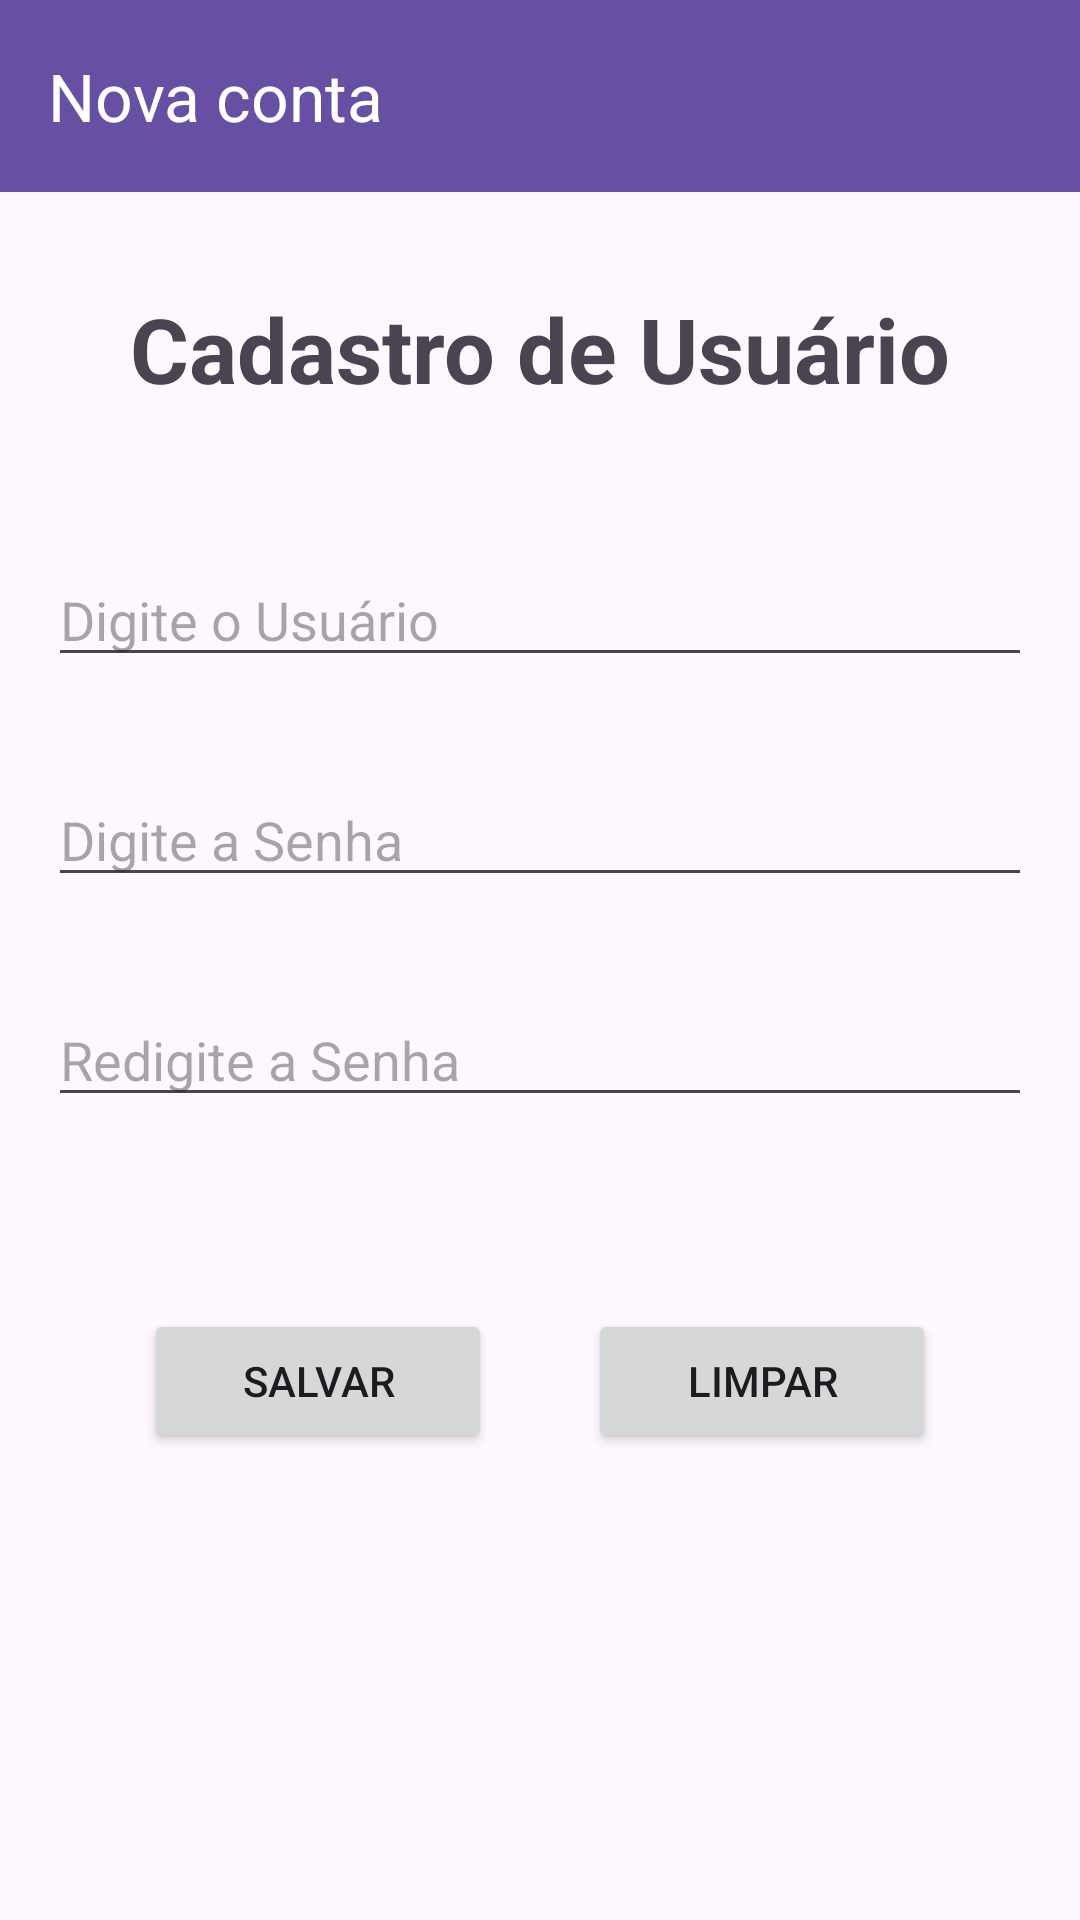

Reconstruct the res/layout file that produces this screen, plus the resources it refers to.
<!-- AndroidManifest.xml: application theme Theme.MeuCadastroDeAlunosADS -->
<!-- res/layout/activity_new_account.xml -->
<?xml version="1.0" encoding="utf-8"?>
<LinearLayout xmlns:android="http://schemas.android.com/apk/res/android"
    xmlns:app="http://schemas.android.com/apk/res-auto"
    xmlns:tools="http://schemas.android.com/tools"
    android:layout_width="match_parent"
    android:layout_height="match_parent"
    android:orientation="vertical"
    tools:context=".activities.NewAccountActivity">

    <androidx.appcompat.widget.Toolbar
        android:id="@+id/new_account_toolbar"
        android:layout_width="match_parent"
        android:layout_height="?attr/actionBarSize"
        android:background="?attr/colorPrimary"
        android:elevation="4dp"
        app:title="@string/new_account_title"
        android:theme="@style/ThemeOverlay.AppCompat.Dark.ActionBar"
        app:popupTheme="@style/ThemeOverlay.AppCompat.Light"/>

    <TextView
        android:layout_width="wrap_content"
        android:layout_height="wrap_content"
        android:text="Cadastro de Usuário"
        android:textSize="30sp"
        android:textStyle="bold"
        android:layout_gravity="center"
        android:padding="16dp"
        android:layout_margin="16dp"/>

    <EditText
        android:id="@+id/new_account_edt_user"
        android:layout_width="match_parent"
        android:layout_height="wrap_content"
        android:layout_marginTop="16dp"
        android:hint="Digite o Usuário"
        android:layout_margin="16dp"/>

    <EditText
        android:id="@+id/new_account_edt_password"
        android:layout_width="match_parent"
        android:layout_height="wrap_content"
        android:layout_marginTop="8dp"
        android:inputType="textPassword"
        android:hint="Digite a Senha"
        android:layout_margin="16dp"/>

    <EditText
        android:id="@+id/new_account_edt_re_password"
        android:layout_width="match_parent"
        android:layout_height="wrap_content"
        android:layout_marginTop="8dp"
        android:inputType="textPassword"
        android:hint="Redigite a Senha"
        android:layout_margin="16dp"/>

    <LinearLayout
        android:layout_width="match_parent"
        android:layout_height="wrap_content"
        android:layout_marginTop="16dp"
        android:orientation="horizontal"
        android:padding="16dp"
        android:layout_margin="16dp">

        <Button
            android:id="@+id/new_account_btn_save"
            android:layout_width="0dp"
            android:layout_height="wrap_content"
            android:layout_weight="1"
            android:text="Salvar"
            android:layout_margin="16dp"/>

        <Button
            android:id="@+id/new_account_btn_clear"
            android:layout_width="0dp"
            android:layout_height="wrap_content"
            android:layout_weight="1"
            android:text="Limpar"
            android:layout_margin="16dp"/>
    </LinearLayout>

</LinearLayout>
<!-- resources referenced by this layout -->
<resources>
  <string name="new_account_title">Nova conta</string>
  <style name="Theme.MeuCadastroDeAlunosADS" parent="Base.Theme.MeuCadastroDeAlunosADS" />
  <style name="Base.Theme.MeuCadastroDeAlunosADS" parent="Theme.Material3.DayNight.NoActionBar">
          
          
      </style>
</resources>
